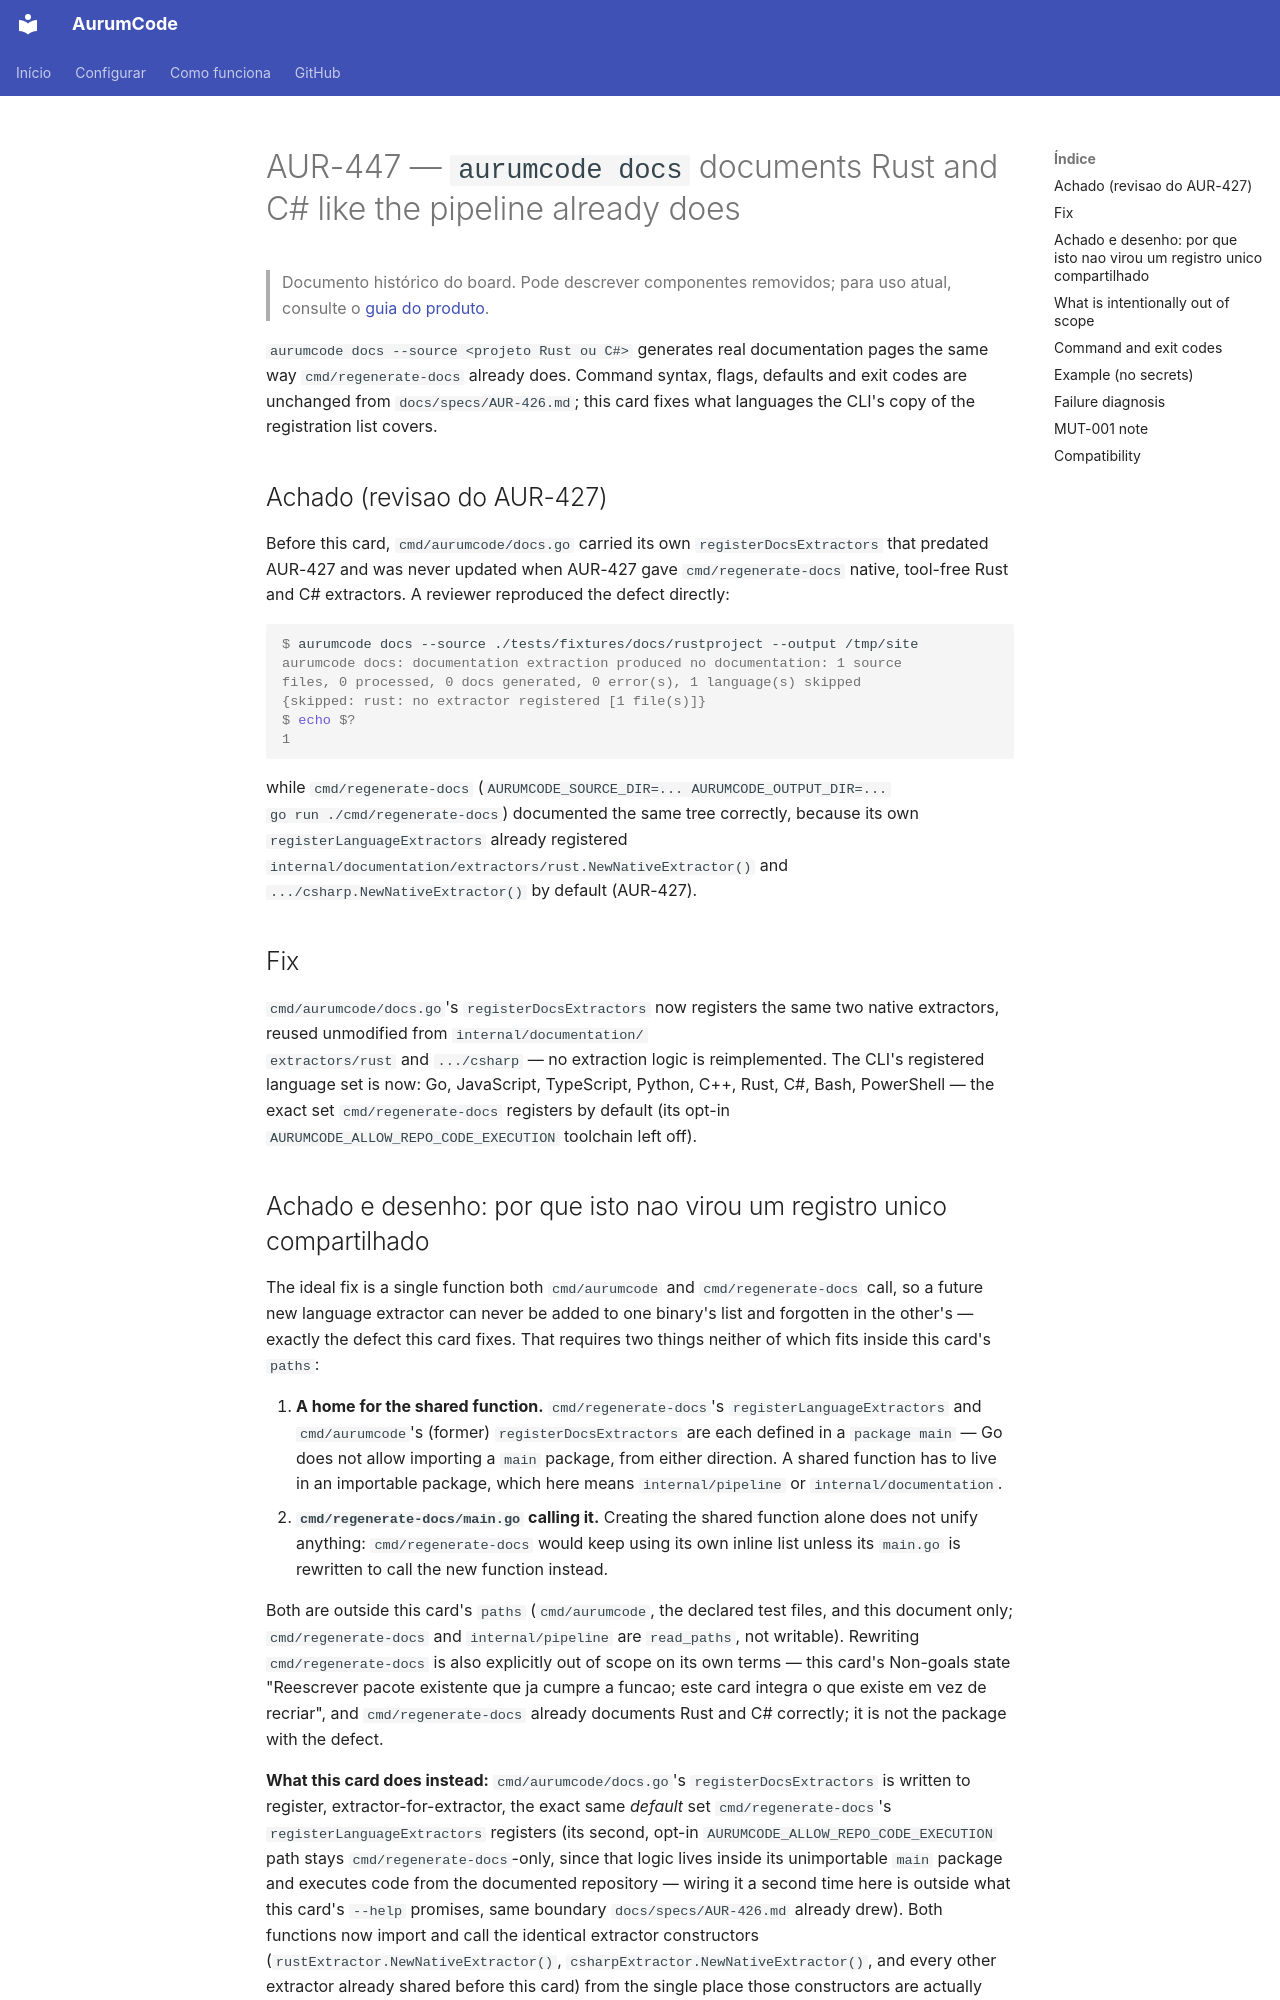

repository: Mpaape/AurumCode · page: specs/AUR-447/index.html · generator: mkdocs

# AUR-447 — `aurumcode docs` documents Rust and C# like the pipeline already does

> Documento histórico do board. Pode descrever componentes removidos; para uso atual, consulte o [guia do produto](../README.md).

`aurumcode docs --source <projeto Rust ou C#>` generates real documentation
pages the same way `cmd/regenerate-docs` already does. Command syntax,
flags, defaults and exit codes are unchanged from `docs/specs/AUR-426.md`;
this card fixes what languages the CLI's copy of the registration list
covers.

## Achado (revisao do AUR-427)

Before this card, `cmd/aurumcode/docs.go` carried its own
`registerDocsExtractors` that predated AUR-427 and was never updated when
AUR-427 gave `cmd/regenerate-docs` native, tool-free Rust and C# extractors.
A reviewer reproduced the defect directly:

```console
$ aurumcode docs --source ./tests/fixtures/docs/rustproject --output /tmp/site
aurumcode docs: documentation extraction produced no documentation: 1 source
files, 0 processed, 0 docs generated, 0 error(s), 1 language(s) skipped
{skipped: rust: no extractor registered [1 file(s)]}
$ echo $?
1
```

while `cmd/regenerate-docs` (`AURUMCODE_SOURCE_DIR=... AURUMCODE_OUTPUT_DIR=...
go run ./cmd/regenerate-docs`) documented the same tree correctly, because
its own `registerLanguageExtractors` already registered
`internal/documentation/extractors/rust.NewNativeExtractor()` and
`.../csharp.NewNativeExtractor()` by default (AUR-427).

## Fix

`cmd/aurumcode/docs.go`'s `registerDocsExtractors` now registers the same
two native extractors, reused unmodified from `internal/documentation/
extractors/rust` and `.../csharp` — no extraction logic is reimplemented.
The CLI's registered language set is now: Go, JavaScript, TypeScript,
Python, C++, Rust, C#, Bash, PowerShell — the exact set
`cmd/regenerate-docs` registers by default (its opt-in
`AURUMCODE_ALLOW_REPO_CODE_EXECUTION` toolchain left off).
